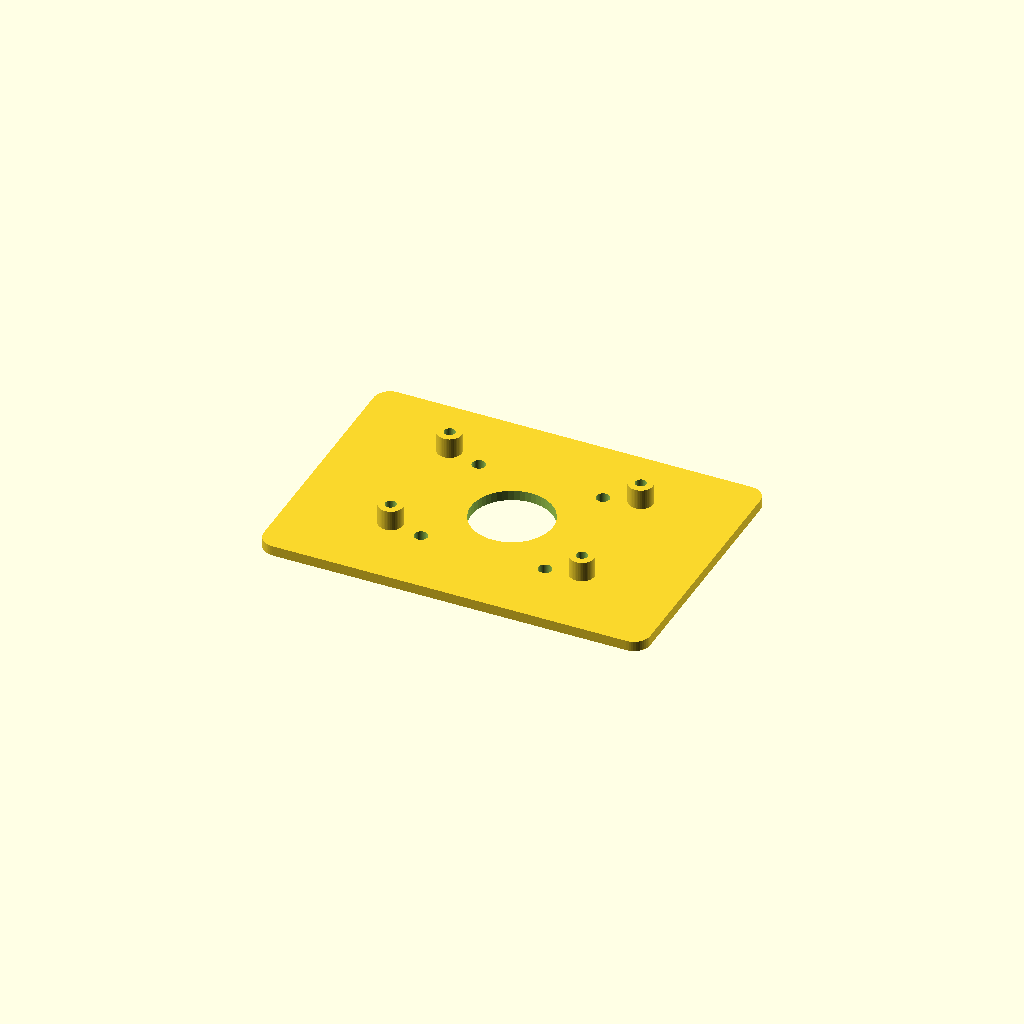
Cell 1 — every parameter at its default value.
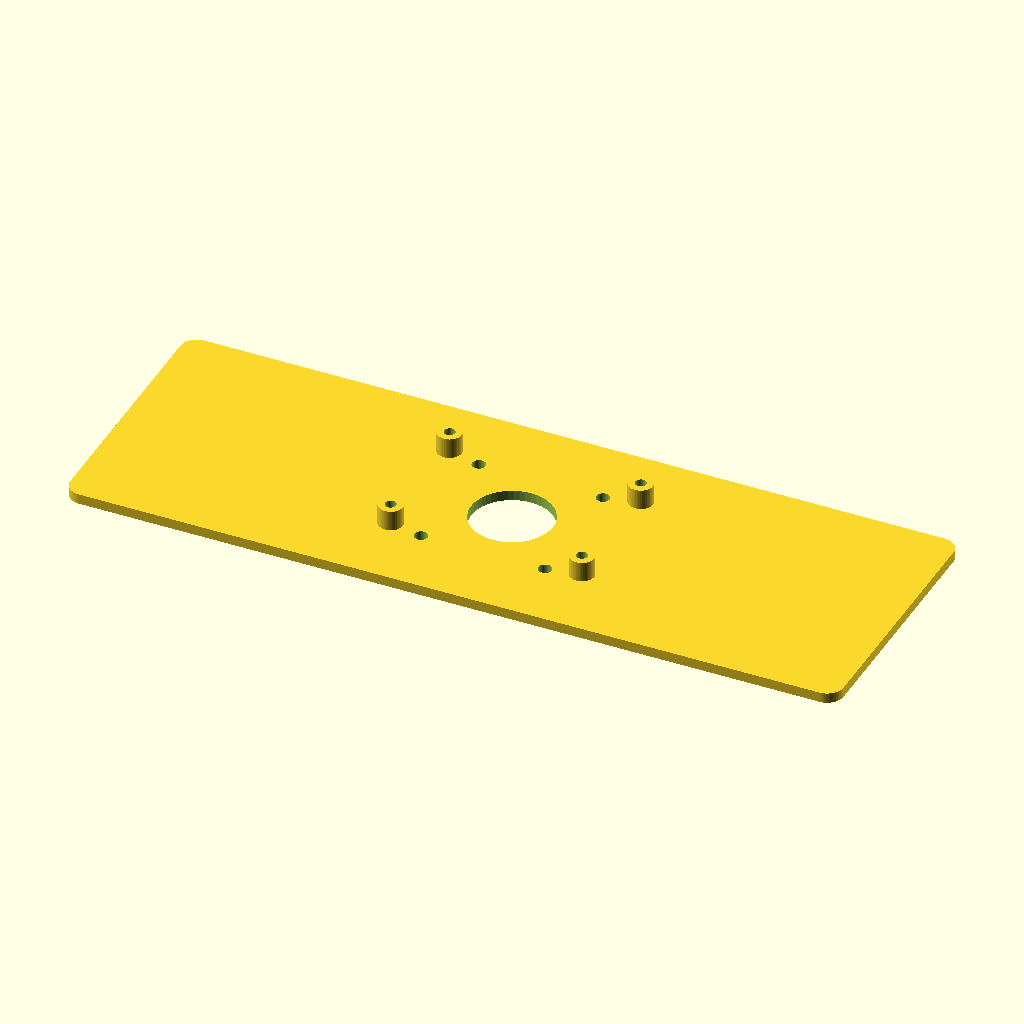
Cell 2: PLATE_W = 190 (everything else at default).
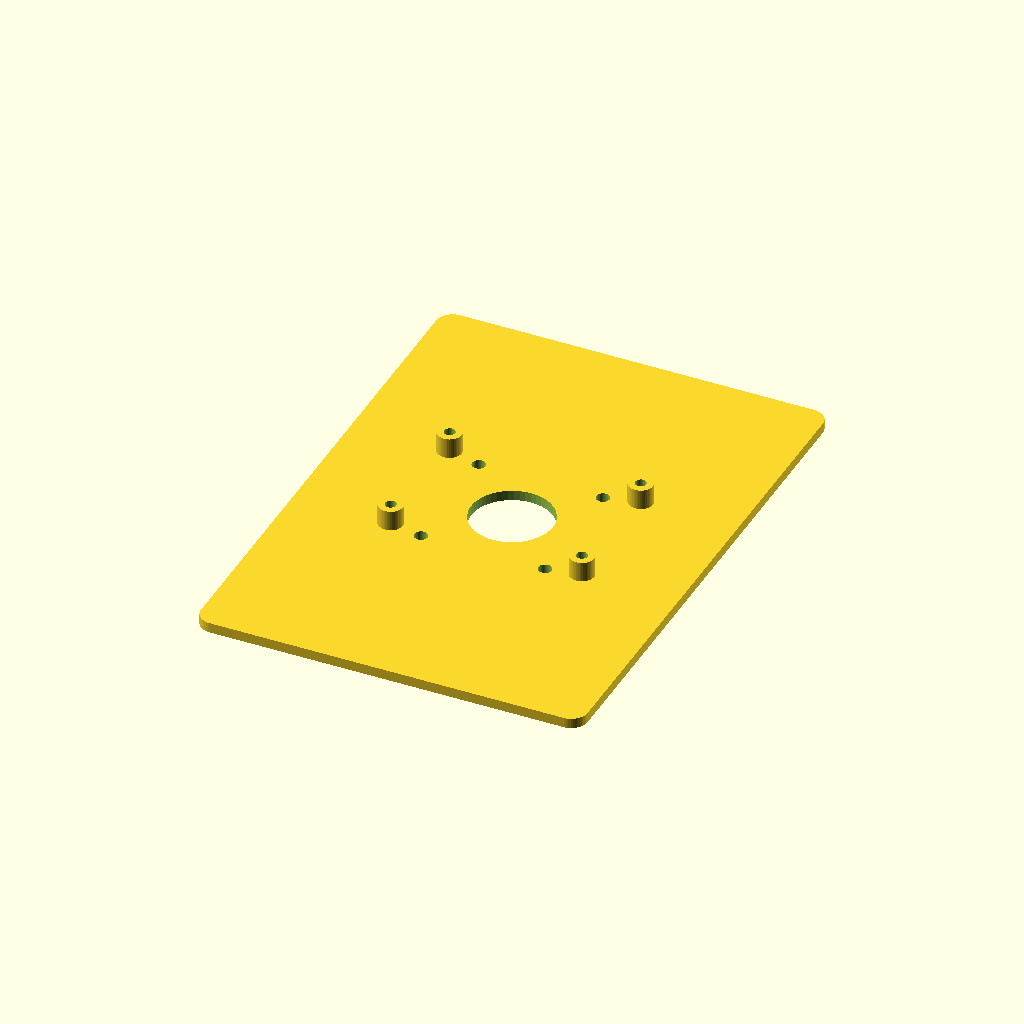
Cell 3: the same model with PLATE_H = 132.
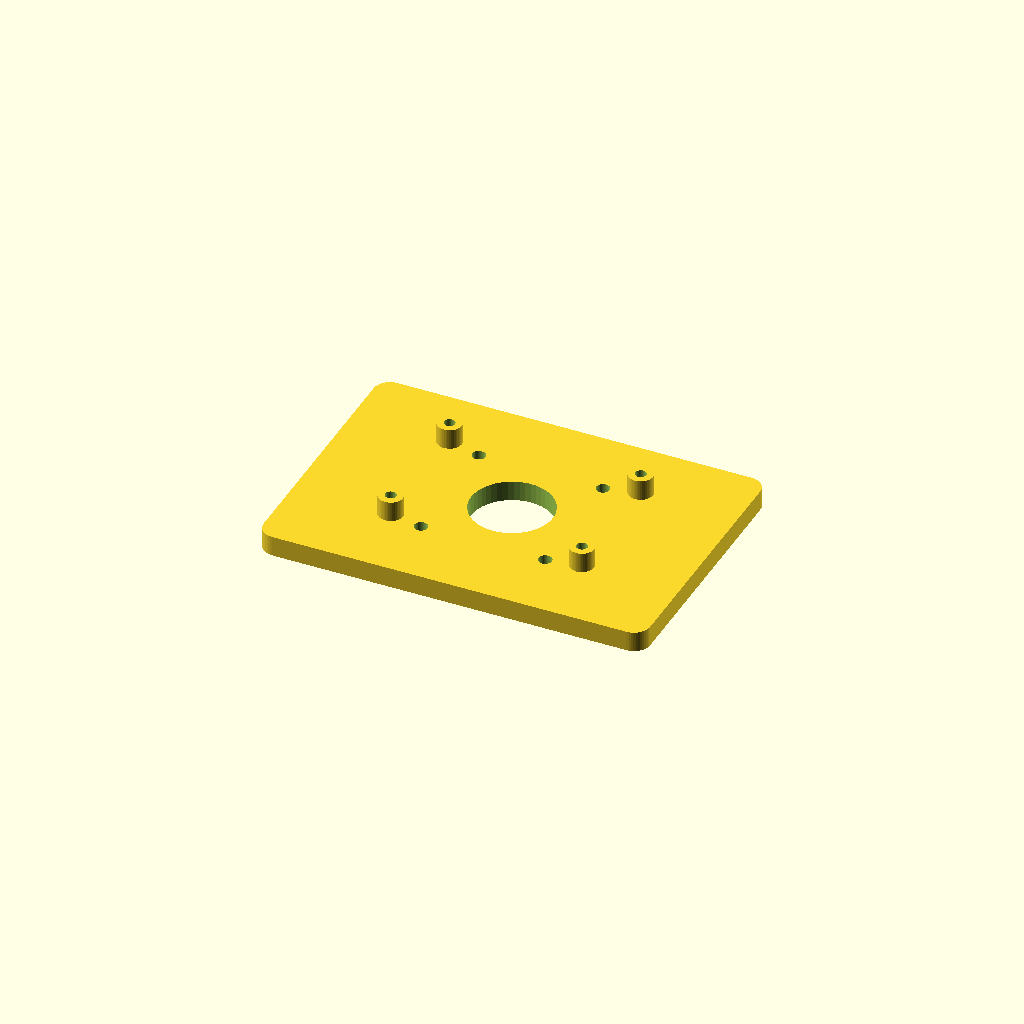
Cell 4: the same model with PLATE_T = 5.
One fixed orthographic camera (rotation 55°, 0°, 25°; colour scheme Cornfield) for every cell.
OpenSCAD source file drone_frame_mounts.scad:
// ============================================================
//  THE AVIATOR — Drone Mounting Plates
//  File   : drone_frame_mounts.scad
//  Author : The Aviator Project
//  License: MIT
//
//  Description:
//    Custom mounting plates for the Tarot FY690S frame.
//    Contains three printable parts:
//
//    1. pi_mount       — Raspberry Pi 4 top plate with M2.5 standoffs
//    2. sonar_mount    — HC-SR04 centre-bottom bracket, beam down
//    3. sensor_bridge  — Bridges sonar and Pi sensor board
//
//  Print settings:
//    Material  : PETG
//    Infill    : 40%
//    Layer h   : 0.2mm
//    Supports  : No
//
//  Hardware:
//    4× M2.5×6  screws + brass inserts — Pi mounting
//    2× M3×10   screws + nuts          — sonar bracket to frame
//    1× M3×6    screw                  — sensor board bridge
// ============================================================

$fn = 48;

// ── Raspberry Pi 4 mounting plate ────────────────────────────
//    Pi PCB: 85mm × 56mm
//    Hole pattern: 58mm × 49mm, M2.5, from corner (3.5mm in each axis)
PI_W            = 85;
PI_H            = 56;
PLATE_W         = 95;    // mm — plate slightly larger than Pi
PLATE_H         = 66;    // mm
PLATE_T         = 2.5;   // mm — plate thickness
STANDOFF_H      = 5;     // mm — standoff height (clears Pi components)
STANDOFF_OD     = 6;     // mm
STANDOFF_HOLE   = 2.7;   // mm — M2.5 clearance
CORNER_R        = 4;     // mm

// Pi hole positions (from plate centre, matching Pi PCB layout)
PI_HOLES = [
    [-58/2 + 3.5 - PI_W/2 + PLATE_W/2 - (PLATE_W-PI_W)/2,
      49/2 - 3.5 - PI_H/2 + PLATE_H/2 - (PLATE_H-PI_H)/2],
    [ 58/2 + 3.5 - PI_W/2 + PLATE_W/2 - (PLATE_W-PI_W)/2 - 58 + 55,
      49/2 - 3.5 - PI_H/2 + PLATE_H/2 - (PLATE_H-PI_H)/2],
    [-58/2 + 3.5 - PI_W/2 + PLATE_W/2 - (PLATE_W-PI_W)/2,
     -49/2 - 3.5 + PI_H/2 - PLATE_H/2 + (PLATE_H-PI_H)/2 + 49 - 6.5],
    [ 58/2 + 3.5 - PI_W/2 + PLATE_W/2 - (PLATE_W-PI_W)/2 - 58 + 55,
     -49/2 - 3.5 + PI_H/2 - PLATE_H/2 + (PLATE_H-PI_H)/2 + 49 - 6.5],
];

// Simplified hole positions relative to plate centre
// Pi 4 hole pattern: 58mm × 49mm from top-left corner at (3.5, 3.5)
PI_HOLE_POS = [
    [-23.5,  17.5],
    [ 23.5,  17.5],
    [-23.5, -13.5],
    [ 23.5, -13.5],
];

// Frame mounting — M3 holes on 30.5mm spacing (Tarot centre plate pattern)
FRAME_HOLE_D    = 3.3;
FRAME_HOLE_SPAN = 30.5;

module pi_mount() {
    difference() {
        // Rounded plate
        hull() {
            for (x = [CORNER_R - PLATE_W/2, PLATE_W/2 - CORNER_R])
            for (y = [CORNER_R - PLATE_H/2, PLATE_H/2 - CORNER_R])
                translate([x, y, 0])
                    cylinder(h = PLATE_T, r = CORNER_R);
        }

        // Frame bolt holes (pass-through)
        for (x = [-FRAME_HOLE_SPAN/2, FRAME_HOLE_SPAN/2])
        for (y = [-FRAME_HOLE_SPAN/2, FRAME_HOLE_SPAN/2])
            translate([x, y, -0.1])
                cylinder(h = PLATE_T + 0.2, d = FRAME_HOLE_D);

        // Cutout to reduce weight / improve airflow
        translate([0, 0, -0.1])
            cylinder(h = PLATE_T + 0.2, d = 20);
    }

    // Pi standoffs — M2.5 boss at each Pi hole
    for (p = PI_HOLE_POS)
        translate([p[0], p[1], PLATE_T])
            difference() {
                cylinder(h = STANDOFF_H, d = STANDOFF_OD);
                cylinder(h = STANDOFF_H + 0.1, d = STANDOFF_HOLE);
            }
}


// ── HC-SR04 Sonar mount ───────────────────────────────────────
//    Holds sonar pointing STRAIGHT DOWN, centred under frame.
//    Mounts to drone underside centre plate with M3 bolts.
//    Claw mounts beside it — sonar beam must be unobstructed.

SONAR_W         = 45;    // mm — HC-SR04 PCB width
SONAR_H         = 20;    // mm — HC-SR04 PCB height
SONAR_WALL      = 2;     // mm
SONAR_CLIP_H    = 8;     // mm — clip height to hold sonar PCB
SONAR_HOLE_D    = 3.3;   // mm — M3 mounting bolt
SONAR_HOLE_SPAN = 30;    // mm — bolt spacing

// Sonar transducer positions (HC-SR04 has two 16mm domes, 26mm apart)
SONAR_DOME_D    = 17;    // mm — transducer hole diameter
SONAR_DOME_SEP  = 26;    // mm — centre-to-centre

module sonar_mount() {
    difference() {
        union() {
            // Base plate
            hull() {
                for (x = [-(SONAR_W/2 + SONAR_WALL),
                            SONAR_W/2 + SONAR_WALL])
                for (y = [-(SONAR_H/2 + SONAR_WALL),
                            SONAR_H/2 + SONAR_WALL])
                    translate([x, y, 0])
                        cylinder(h = PLATE_T, r = 2);
            }

            // PCB clip walls — two sides (left and right of sonar)
            for (side = [-1, 1])
                translate([side * (SONAR_W/2 + SONAR_WALL - SONAR_WALL),
                           0, PLATE_T])
                    cube([SONAR_WALL * 2, SONAR_H, SONAR_CLIP_H],
                         center = true);

            // Clip lip at top to retain sonar PCB
            for (side = [-1, 1])
                translate([side * (SONAR_W/2 + SONAR_WALL),
                           0, PLATE_T + SONAR_CLIP_H - 1.5])
                    cube([2, SONAR_H, 2], center = true);
        }

        // Sonar transducer holes (pass-through for sound waves downward)
        for (xoff = [-SONAR_DOME_SEP/2, SONAR_DOME_SEP/2])
            translate([xoff, 0, -0.1])
                cylinder(h = PLATE_T + 0.2, d = SONAR_DOME_D);

        // Frame mounting bolt holes
        for (x = [-SONAR_HOLE_SPAN/2, SONAR_HOLE_SPAN/2])
            translate([x, 0, -0.1])
                cylinder(h = PLATE_T + 0.2, d = SONAR_HOLE_D);
    }
}


// ── Render / export targets ───────────────────────────────────

// Export as pi_mount.stl
pi_mount();

// Export as sonar_mount.stl — uncomment and re-export
// translate([120, 0, 0])
//     sonar_mount();

// Assembly preview
// pi_mount();
// translate([0, -80, 0])
//     sonar_mount();
Parameter table extracted from the source (name, type, default, range or options):
PI_W: number, default 85
PI_H: number, default 56
PLATE_W: number, default 95
PLATE_H: number, default 66
PLATE_T: number, default 2.5
STANDOFF_H: number, default 5
STANDOFF_OD: number, default 6
STANDOFF_HOLE: number, default 2.7
CORNER_R: number, default 4
FRAME_HOLE_D: number, default 3.3
FRAME_HOLE_SPAN: number, default 30.5
